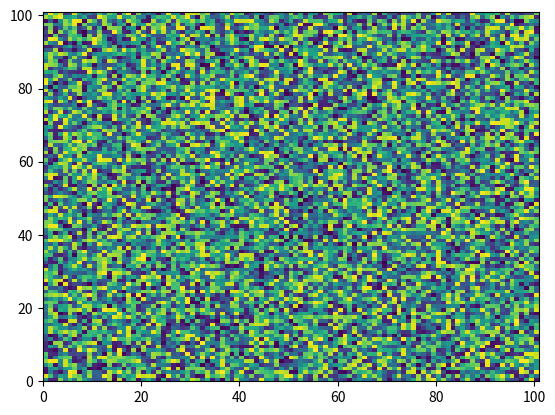

Recreate this plot in Python. (Note: this script raises an exception after producing the figure.)
# -*- coding: utf-8 -*-
"""
Created on Mon Jan 25 14:30:17 2016

@author: wjh

Under guidance of Jean Braun/Bill Dietrich
EPS 117, UC Berkeley, Spring 2016
"""
###  Import required libraries
import numpy as np
import matplotlib.pyplot as plt


# Scale of the grid; km
xl = 100 * 10**3
yl = 100 * 10**3
#Resolution of the grid
nx = 101
ny = 101 #number of nodes
nn = nx*ny

dx = xl/(nx-1)
dy = yl/(ny-1) 

dt = 1000 #yrs; timestep
nstep = 1000 #number of timesteps
n = 1 #Slope exponent
m = 0.4 # drainage area exponent

def plot_h(h_in):
    """Take 1-d array, plot as color mesh grid"""
    grid = np.reshape(h_in,(nx,ny))
    plt.pcolormesh(grid)


# Create array that stores elevation scalar
# Convention wherein single number describes node
h = np.random.rand((nn))


plot_h(h)

diag_dist = np.sqrt((dx**2) + (dy**2))
receiver = range(len(h))
slope = np.zeros(nn)

for ij in range(len(h)):
    # if not on boundary:
    ij_neighbors =[[ij-nx-1], [ij-nx], [ij-nx+1],
                   [ij-1],    [ij],    [ij+1],
                   [ij+nx+1], [ij+nx], [ij+nx+1]]  
    
    h_neighbors = [h[ij-nx-1], h[ij-nx], h[ij-nx+1],
                   h[ij-1],    h[ij],    h[ij+1],
                   h[ij+nx+1], h[ij+nx], h[ij+nx+1]]
                   
    dist_neighbors = [diag_dist, dy, diag_dist,
                      dx,        1,  dx,
                      diag_dist, dy, diag_dist]

    delta_h = h[ij] - h_neighbors    
    
    slope_neighbors = delta_h/dist_neighbors

    steepest_descent = max(slope_neighbors)
    steepest_descent_index = np.argmax(slope_neighbors)
    receiver[ij] = ij_neighbors[steepest_descent_index][0]
    slope[ij] = steepest_descent
    
